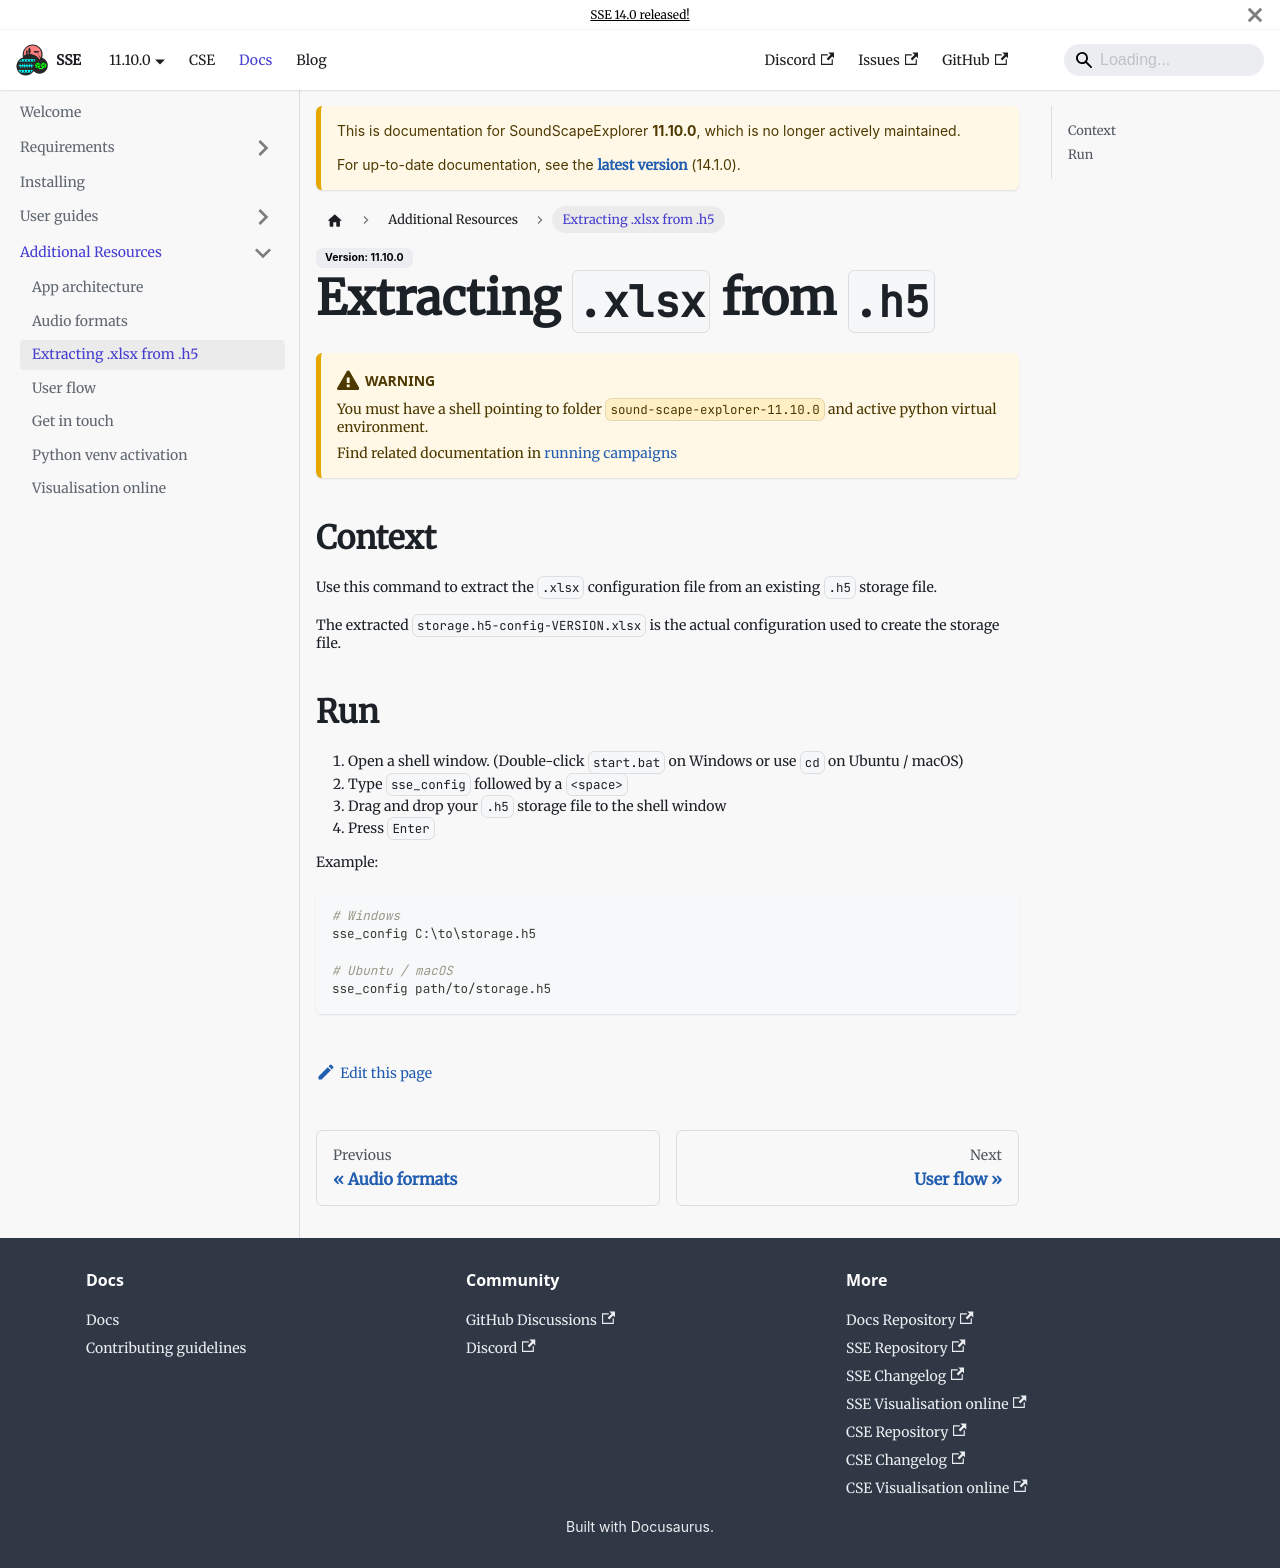

repository: sound-scape-explorer/sound-scape-explorer.github.io · page: docs/11.10.0/additional-resources/extracting-xlsx-from-h5/index.html · generator: docusaurus

# Extracting `.xlsx` from `.h5`

## Context

Use this command to extract the `.xlsx` configuration file from an existing
`.h5` storage file.

The extracted `storage.h5-config-VERSION.xlsx` is the actual configuration used
to create the storage file.

## Run

1. Open a shell window. (Double click `start.bat` on Windows or use `cd` on
   Ubuntu / macOS)
2. Type `sse_config` followed by a `<space>`
3. Drag and drop your `.h5` storage file to the shell window
4. Press `Enter`

Example:

```bash
# Windows
sse_config C:\to\storage.h5

# Ubuntu / macOS
sse_config path/to/storage.h5
```
